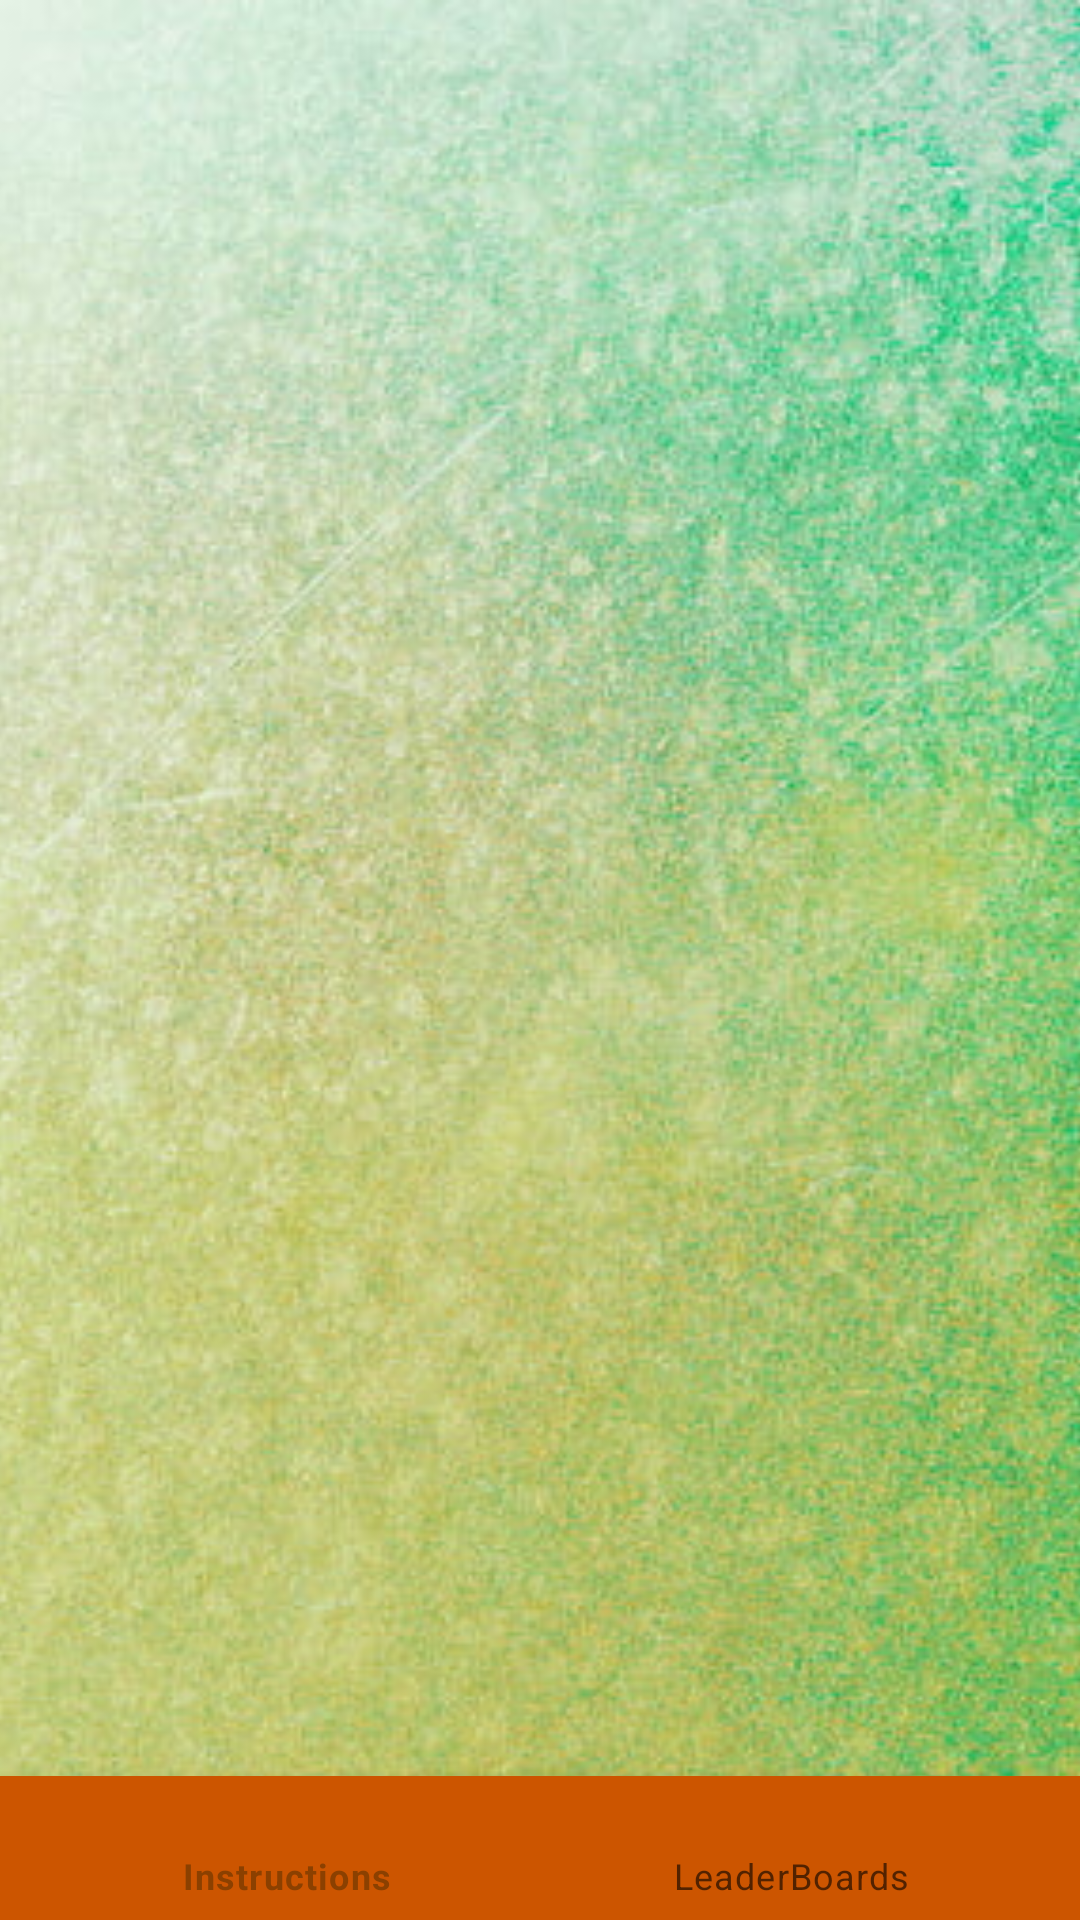

Produce the Android XML layout that renders to this screen, including the resource entries it uses.
<!-- AndroidManifest.xml: application theme Theme.SnakesAndLadders -->
<!-- res/layout/activity_main.xml -->
<?xml version="1.0" encoding="utf-8"?>
<androidx.constraintlayout.widget.ConstraintLayout xmlns:android="http://schemas.android.com/apk/res/android"
    xmlns:app="http://schemas.android.com/apk/res-auto"
    xmlns:tools="http://schemas.android.com/tools"
    android:layout_width="match_parent"
    android:layout_height="match_parent"
    tools:context=".MainActivity">

        <ImageView
            android:id="@+id/bg_main"
            android:layout_width="match_parent"
            android:layout_height="match_parent"
            android:scaleType="centerCrop"
            android:src="@drawable/bg2_image"
            tools:layout_editor_absoluteX="2dp"
            tools:layout_editor_absoluteY="26dp" />


        <FrameLayout
            android:id="@+id/frame_layout"
            android:layout_width="0dp"
            android:layout_height="0dp"
            app:layout_constraintBottom_toTopOf="@+id/bottom_navigation_view"
            app:layout_constraintEnd_toEndOf="parent"
            app:layout_constraintStart_toStartOf="parent"
            app:layout_constraintTop_toTopOf="parent"/>


        <com.google.android.material.bottomnavigation.BottomNavigationView
            android:id="@+id/bottom_navigation_view"
            android:layout_width="0dp"
            android:layout_height="48dp"
            android:background="@color/burnt_orange"
            app:layout_constraintBottom_toBottomOf="parent"
            app:layout_constraintEnd_toEndOf="parent"
            app:layout_constraintHorizontal_bias="0.0"
            app:layout_constraintStart_toStartOf="parent"
            app:menu="@menu/bottom_nav"/>



</androidx.constraintlayout.widget.ConstraintLayout>
<!-- resources referenced by this layout -->
<resources>
  <color name="burnt_orange">#CC5500</color>
  <!-- drawable bg2_image: jpg bitmap (drawable, 54085 bytes) -->
  <style name="Theme.SnakesAndLadders" parent="Theme.MaterialComponents.DayNight.NoActionBar">
          
          <item name="colorPrimary">@color/dark_orange</item>
          <item name="colorPrimaryVariant">@color/dark_orange</item>
          <item name="colorOnPrimary">@color/white</item>
          
          <item name="colorSecondary">@color/teal_200</item>
          <item name="colorSecondaryVariant">@color/teal_700</item>
          <item name="colorOnSecondary">@color/black</item>
          
          <item name="android:statusBarColor">?attr/colorPrimaryVariant</item>
          
      </style>
  <color name="dark_orange">#8B4000</color>
  <color name="white">#FFFFFFFF</color>
  <color name="teal_200">#FF03DAC5</color>
  <color name="teal_700">#FF018786</color>
  <color name="black">#FF000000</color>
</resources>
